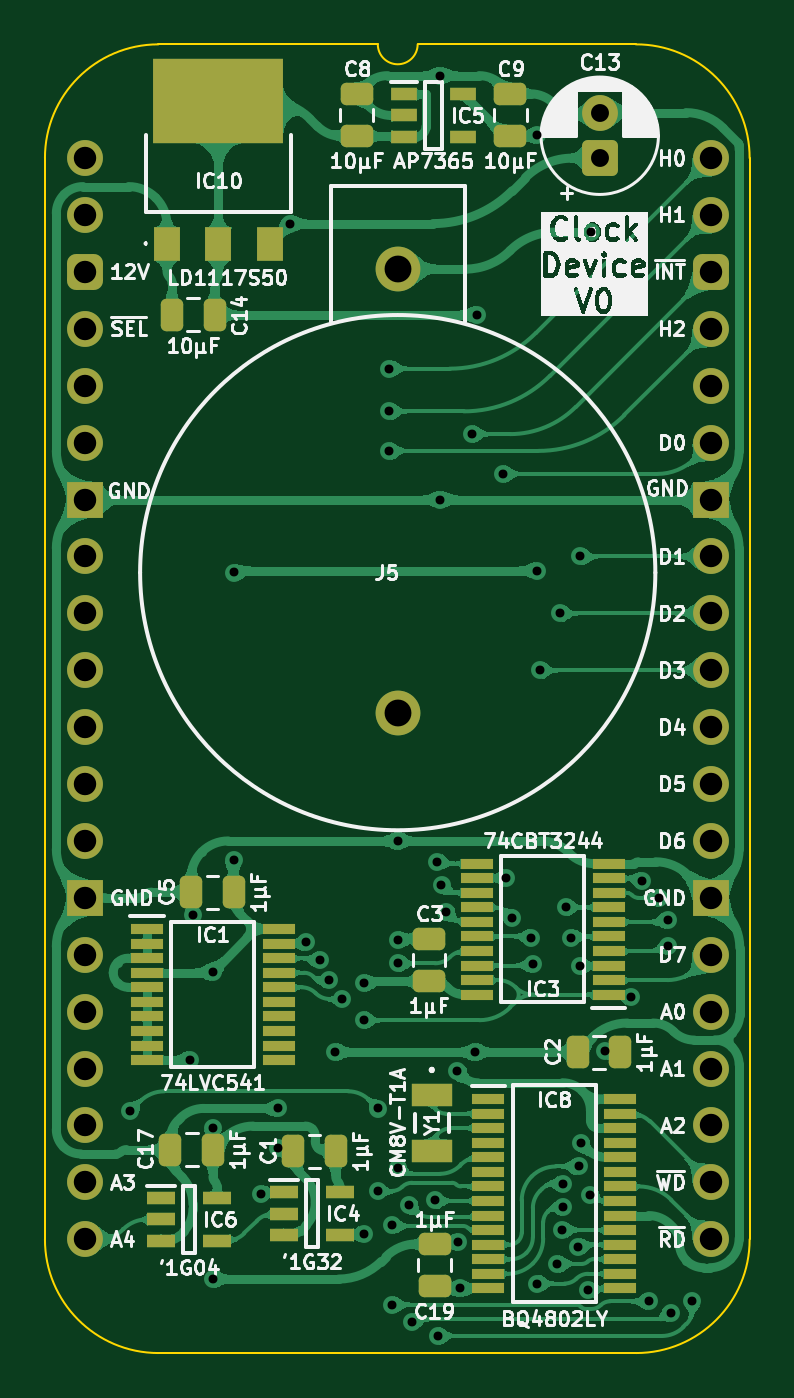
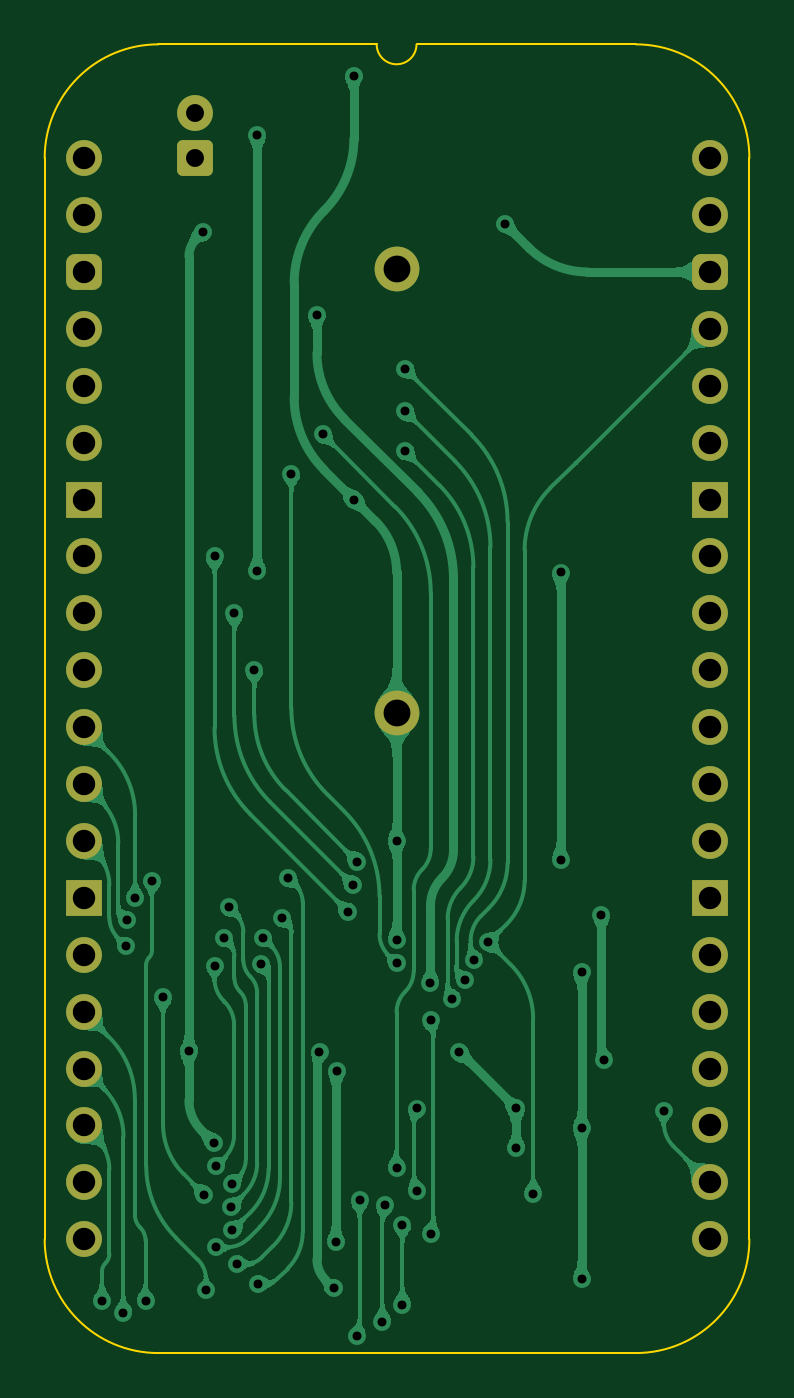
Circuit board: 11 layer files. Board 31.5 x 58.4 mm.
- bottom_copper: Clock Device-B_Cu.gbl (111955 bytes)
- bottom_mask: Clock Device-B_Mask.gbs (2354 bytes)
- paste: Clock Device-B_Paste.gbp (453 bytes)
- bottom_silk: Clock Device-B_Silkscreen.gbo (454 bytes)
- outline: Clock Device-Edge_Cuts.gm1 (1051 bytes)
- top_copper: Clock Device-F_Cu.gtl (270953 bytes)
- top_mask: Clock Device-F_Mask.gts (5832 bytes)
- paste: Clock Device-F_Paste.gtp (4476 bytes)
- top_silk: Clock Device-F_Silkscreen.gto (119375 bytes)
- drill: Clock Device-NPTH.drl (265 bytes)
- drill: Clock Device-PTH.drl (2047 bytes)

=== bottom_copper: Clock Device-B_Cu.gbl (111955 bytes, source omitted) ===
=== bottom_mask: Clock Device-B_Mask.gbs (2354 bytes, source withheld) ===
=== paste: Clock Device-B_Paste.gbp ===
%TF.GenerationSoftware,KiCad,Pcbnew,9.0.4*%
%TF.CreationDate,2025-09-19T09:14:31+02:00*%
%TF.ProjectId,Clock Device,436c6f63-6b20-4446-9576-6963652e6b69,V1*%
%TF.SameCoordinates,Original*%
%TF.FileFunction,Paste,Bot*%
%TF.FilePolarity,Positive*%
%FSLAX46Y46*%
G04 Gerber Fmt 4.6, Leading zero omitted, Abs format (unit mm)*
G04 Created by KiCad (PCBNEW 9.0.4) date 2025-09-19 09:14:31*
%MOMM*%
%LPD*%
G01*
G04 APERTURE LIST*
G04 APERTURE END LIST*
M02*

=== bottom_silk: Clock Device-B_Silkscreen.gbo ===
%TF.GenerationSoftware,KiCad,Pcbnew,9.0.4*%
%TF.CreationDate,2025-09-19T09:14:31+02:00*%
%TF.ProjectId,Clock Device,436c6f63-6b20-4446-9576-6963652e6b69,V1*%
%TF.SameCoordinates,Original*%
%TF.FileFunction,Legend,Bot*%
%TF.FilePolarity,Positive*%
%FSLAX46Y46*%
G04 Gerber Fmt 4.6, Leading zero omitted, Abs format (unit mm)*
G04 Created by KiCad (PCBNEW 9.0.4) date 2025-09-19 09:14:31*
%MOMM*%
%LPD*%
G01*
G04 APERTURE LIST*
G04 APERTURE END LIST*
M02*

=== outline: Clock Device-Edge_Cuts.gm1 ===
%TF.GenerationSoftware,KiCad,Pcbnew,9.0.4*%
%TF.CreationDate,2025-09-19T09:14:31+02:00*%
%TF.ProjectId,Clock Device,436c6f63-6b20-4446-9576-6963652e6b69,V1*%
%TF.SameCoordinates,Original*%
%TF.FileFunction,Profile,NP*%
%FSLAX46Y46*%
G04 Gerber Fmt 4.6, Leading zero omitted, Abs format (unit mm)*
G04 Created by KiCad (PCBNEW 9.0.4) date 2025-09-19 09:14:31*
%MOMM*%
%LPD*%
G01*
G04 APERTURE LIST*
%TA.AperFunction,Profile*%
%ADD10C,0.100000*%
%TD*%
G04 APERTURE END LIST*
D10*
X-1778000Y0D02*
G75*
G02*
X3283981Y5080000I5071000J9000D01*
G01*
X14859000Y5080000D02*
G75*
G02*
X13081000Y5080000I-889000J0D01*
G01*
X24599257Y5079999D02*
G75*
G02*
X29679259Y0I9003J-5070999D01*
G01*
X3283981Y-53340000D02*
G75*
G02*
X-1778000Y-48260000I9019J5071000D01*
G01*
X29679257Y0D02*
X29679257Y-48260000D01*
X29679257Y-48260000D02*
G75*
G02*
X24617276Y-53339997I-5070997J-9000D01*
G01*
X24617276Y-53340000D02*
X3283981Y-53340000D01*
X13081000Y5080000D02*
X3283981Y5080000D01*
X-1778000Y0D02*
X-1778000Y-48260000D01*
X24599257Y5079999D02*
X14859000Y5080000D01*
M02*

=== top_copper: Clock Device-F_Cu.gtl (270953 bytes, source omitted) ===
=== top_mask: Clock Device-F_Mask.gts ===
%TF.GenerationSoftware,KiCad,Pcbnew,9.0.4*%
%TF.CreationDate,2025-09-19T09:14:31+02:00*%
%TF.ProjectId,Clock Device,436c6f63-6b20-4446-9576-6963652e6b69,V1*%
%TF.SameCoordinates,Original*%
%TF.FileFunction,Soldermask,Top*%
%TF.FilePolarity,Negative*%
%FSLAX46Y46*%
G04 Gerber Fmt 4.6, Leading zero omitted, Abs format (unit mm)*
G04 Created by KiCad (PCBNEW 9.0.4) date 2025-09-19 09:14:31*
%MOMM*%
%LPD*%
G01*
G04 APERTURE LIST*
G04 Aperture macros list*
%AMRoundRect*
0 Rectangle with rounded corners*
0 $1 Rounding radius*
0 $2 $3 $4 $5 $6 $7 $8 $9 X,Y pos of 4 corners*
0 Add a 4 corners polygon primitive as box body*
4,1,4,$2,$3,$4,$5,$6,$7,$8,$9,$2,$3,0*
0 Add four circle primitives for the rounded corners*
1,1,$1+$1,$2,$3*
1,1,$1+$1,$4,$5*
1,1,$1+$1,$6,$7*
1,1,$1+$1,$8,$9*
0 Add four rect primitives between the rounded corners*
20,1,$1+$1,$2,$3,$4,$5,0*
20,1,$1+$1,$4,$5,$6,$7,0*
20,1,$1+$1,$6,$7,$8,$9,0*
20,1,$1+$1,$8,$9,$2,$3,0*%
G04 Aperture macros list end*
%ADD10RoundRect,0.250000X-0.250000X-0.475000X0.250000X-0.475000X0.250000X0.475000X-0.250000X0.475000X0*%
%ADD11RoundRect,0.250000X0.250000X0.475000X-0.250000X0.475000X-0.250000X-0.475000X0.250000X-0.475000X0*%
%ADD12RoundRect,0.250000X0.475000X-0.250000X0.475000X0.250000X-0.475000X0.250000X-0.475000X-0.250000X0*%
%ADD13C,1.600000*%
%ADD14O,1.600000X1.600000*%
%ADD15RoundRect,0.400000X-0.400000X-0.400000X0.400000X-0.400000X0.400000X0.400000X-0.400000X0.400000X0*%
%ADD16R,1.600000X1.600000*%
%ADD17R,1.200000X1.500000*%
%ADD18R,5.842000X3.810000*%
%ADD19R,1.475000X0.450000*%
%ADD20R,1.250000X0.600000*%
%ADD21RoundRect,0.250000X-0.475000X0.250000X-0.475000X-0.250000X0.475000X-0.250000X0.475000X0.250000X0*%
%ADD22R,1.800000X1.000000*%
%ADD23C,2.000000*%
%ADD24R,1.150000X0.600000*%
%ADD25RoundRect,0.250000X0.550000X-0.550000X0.550000X0.550000X-0.550000X0.550000X-0.550000X-0.550000X0*%
G04 APERTURE END LIST*
D10*
%TO.C,C14*%
X3892000Y-6985000D03*
X5792000Y-6985000D03*
%TD*%
D11*
%TO.C,C2*%
X23904000Y-39904000D03*
X22004000Y-39904000D03*
%TD*%
D12*
%TO.C,C8*%
X12133000Y971000D03*
X12133000Y2871000D03*
%TD*%
D11*
%TO.C,C1*%
X11202000Y-44323000D03*
X9302000Y-44323000D03*
%TD*%
D13*
%TO.C,J1*%
X0Y0D03*
D14*
X0Y-2540000D03*
D15*
X0Y-5080000D03*
D14*
X0Y-7620000D03*
X0Y-10160000D03*
X0Y-12700000D03*
D16*
X0Y-15240000D03*
D14*
X0Y-17780000D03*
X0Y-20320000D03*
X0Y-22860000D03*
X0Y-25400000D03*
X0Y-27940000D03*
X0Y-30480000D03*
D16*
X0Y-33020000D03*
D14*
X0Y-35560000D03*
X0Y-38100000D03*
X0Y-40640000D03*
X0Y-43180000D03*
X0Y-45720000D03*
X0Y-48260000D03*
%TD*%
D17*
%TO.C,IC10*%
X3669000Y-3835000D03*
X5969000Y-3835000D03*
X8269000Y-3835000D03*
D18*
X5969000Y2540000D03*
%TD*%
D19*
%TO.C,IC8*%
X18017000Y-42003000D03*
X18017000Y-42653000D03*
X18017000Y-43303000D03*
X18017000Y-43953000D03*
X18017000Y-44603000D03*
X18017000Y-45253000D03*
X18017000Y-45903000D03*
X18017000Y-46553000D03*
X18017000Y-47203000D03*
X18017000Y-47853000D03*
X18017000Y-48503000D03*
X18017000Y-49153000D03*
X18017000Y-49803000D03*
X18017000Y-50453000D03*
X23893000Y-50453000D03*
X23893000Y-49803000D03*
X23893000Y-49153000D03*
X23893000Y-48503000D03*
X23893000Y-47853000D03*
X23893000Y-47203000D03*
X23893000Y-46553000D03*
X23893000Y-45903000D03*
X23893000Y-45253000D03*
X23893000Y-44603000D03*
X23893000Y-43953000D03*
X23893000Y-43303000D03*
X23893000Y-42653000D03*
X23893000Y-42003000D03*
%TD*%
D11*
%TO.C,C5*%
X6649000Y-32766000D03*
X4749000Y-32766000D03*
%TD*%
D19*
%TO.C,IC3*%
X23385000Y-37342000D03*
X23385000Y-36692000D03*
X23385000Y-36042000D03*
X23385000Y-35392000D03*
X23385000Y-34742000D03*
X23385000Y-34092000D03*
X23385000Y-33442000D03*
X23385000Y-32792000D03*
X23385000Y-32142000D03*
X23385000Y-31492000D03*
X17509000Y-31492000D03*
X17509000Y-32142000D03*
X17509000Y-32792000D03*
X17509000Y-33442000D03*
X17509000Y-34092000D03*
X17509000Y-34742000D03*
X17509000Y-35392000D03*
X17509000Y-36042000D03*
X17509000Y-36692000D03*
X17509000Y-37342000D03*
%TD*%
D12*
%TO.C,C3*%
X15367000Y-36748000D03*
X15367000Y-34848000D03*
%TD*%
D20*
%TO.C,IC6*%
X3390000Y-46421000D03*
X3390000Y-47371000D03*
X3390000Y-48321000D03*
X5890000Y-48321000D03*
X5890000Y-46421000D03*
%TD*%
D11*
%TO.C,C17*%
X5721000Y-44257000D03*
X3821000Y-44257000D03*
%TD*%
D21*
%TO.C,C19*%
X15621000Y-48469000D03*
X15621000Y-50369000D03*
%TD*%
D22*
%TO.C,Y1*%
X15494000Y-41803000D03*
X15494000Y-44303000D03*
%TD*%
D23*
%TO.C,J5*%
X13970000Y-4953000D03*
X13970000Y-24753000D03*
%TD*%
D20*
%TO.C,IC4*%
X8891000Y-46167000D03*
X8891000Y-47117000D03*
X8891000Y-48067000D03*
X11391000Y-48067000D03*
X11391000Y-46167000D03*
%TD*%
D12*
%TO.C,C9*%
X18991000Y971000D03*
X18991000Y2871000D03*
%TD*%
D19*
%TO.C,IC1*%
X2777000Y-34413000D03*
X2777000Y-35063000D03*
X2777000Y-35713000D03*
X2777000Y-36363000D03*
X2777000Y-37013000D03*
X2777000Y-37663000D03*
X2777000Y-38313000D03*
X2777000Y-38963000D03*
X2777000Y-39613000D03*
X2777000Y-40263000D03*
X8653000Y-40263000D03*
X8653000Y-39613000D03*
X8653000Y-38963000D03*
X8653000Y-38313000D03*
X8653000Y-37663000D03*
X8653000Y-37013000D03*
X8653000Y-36363000D03*
X8653000Y-35713000D03*
X8653000Y-35063000D03*
X8653000Y-34413000D03*
%TD*%
D24*
%TO.C,IC5*%
X14262000Y2855000D03*
X14262000Y1905000D03*
X14262000Y955000D03*
X16862000Y955000D03*
X16862000Y2855000D03*
%TD*%
D13*
%TO.C,J2*%
X27940000Y0D03*
D14*
X27940000Y-2540000D03*
D15*
X27940000Y-5080000D03*
D14*
X27940000Y-7620000D03*
X27940000Y-10160000D03*
X27940000Y-12700000D03*
D16*
X27940000Y-15240000D03*
D14*
X27940000Y-17780000D03*
X27940000Y-20320000D03*
X27940000Y-22860000D03*
X27940000Y-25400000D03*
X27940000Y-27940000D03*
X27940000Y-30480000D03*
D16*
X27940000Y-33020000D03*
D14*
X27940000Y-35560000D03*
X27940000Y-38100000D03*
X27940000Y-40640000D03*
X27940000Y-43180000D03*
X27940000Y-45720000D03*
X27940000Y-48260000D03*
%TD*%
D25*
%TO.C,C13*%
X22987000Y0D03*
D13*
X22987000Y2000000D03*
%TD*%
M02*

=== paste: Clock Device-F_Paste.gtp ===
%TF.GenerationSoftware,KiCad,Pcbnew,9.0.4*%
%TF.CreationDate,2025-09-19T09:14:31+02:00*%
%TF.ProjectId,Clock Device,436c6f63-6b20-4446-9576-6963652e6b69,V1*%
%TF.SameCoordinates,Original*%
%TF.FileFunction,Paste,Top*%
%TF.FilePolarity,Positive*%
%FSLAX46Y46*%
G04 Gerber Fmt 4.6, Leading zero omitted, Abs format (unit mm)*
G04 Created by KiCad (PCBNEW 9.0.4) date 2025-09-19 09:14:31*
%MOMM*%
%LPD*%
G01*
G04 APERTURE LIST*
G04 Aperture macros list*
%AMRoundRect*
0 Rectangle with rounded corners*
0 $1 Rounding radius*
0 $2 $3 $4 $5 $6 $7 $8 $9 X,Y pos of 4 corners*
0 Add a 4 corners polygon primitive as box body*
4,1,4,$2,$3,$4,$5,$6,$7,$8,$9,$2,$3,0*
0 Add four circle primitives for the rounded corners*
1,1,$1+$1,$2,$3*
1,1,$1+$1,$4,$5*
1,1,$1+$1,$6,$7*
1,1,$1+$1,$8,$9*
0 Add four rect primitives between the rounded corners*
20,1,$1+$1,$2,$3,$4,$5,0*
20,1,$1+$1,$4,$5,$6,$7,0*
20,1,$1+$1,$6,$7,$8,$9,0*
20,1,$1+$1,$8,$9,$2,$3,0*%
G04 Aperture macros list end*
%ADD10RoundRect,0.250000X-0.250000X-0.475000X0.250000X-0.475000X0.250000X0.475000X-0.250000X0.475000X0*%
%ADD11RoundRect,0.250000X0.250000X0.475000X-0.250000X0.475000X-0.250000X-0.475000X0.250000X-0.475000X0*%
%ADD12RoundRect,0.250000X0.475000X-0.250000X0.475000X0.250000X-0.475000X0.250000X-0.475000X-0.250000X0*%
%ADD13R,1.200000X1.500000*%
%ADD14R,5.842000X3.810000*%
%ADD15R,1.475000X0.450000*%
%ADD16R,1.250000X0.600000*%
%ADD17RoundRect,0.250000X-0.475000X0.250000X-0.475000X-0.250000X0.475000X-0.250000X0.475000X0.250000X0*%
%ADD18R,1.800000X1.000000*%
%ADD19R,1.150000X0.600000*%
G04 APERTURE END LIST*
D10*
%TO.C,C14*%
X3892000Y-6985000D03*
X5792000Y-6985000D03*
%TD*%
D11*
%TO.C,C2*%
X23904000Y-39904000D03*
X22004000Y-39904000D03*
%TD*%
D12*
%TO.C,C8*%
X12133000Y971000D03*
X12133000Y2871000D03*
%TD*%
D11*
%TO.C,C1*%
X11202000Y-44323000D03*
X9302000Y-44323000D03*
%TD*%
D13*
%TO.C,IC10*%
X3669000Y-3835000D03*
X5969000Y-3835000D03*
X8269000Y-3835000D03*
D14*
X5969000Y2540000D03*
%TD*%
D15*
%TO.C,IC8*%
X18017000Y-42003000D03*
X18017000Y-42653000D03*
X18017000Y-43303000D03*
X18017000Y-43953000D03*
X18017000Y-44603000D03*
X18017000Y-45253000D03*
X18017000Y-45903000D03*
X18017000Y-46553000D03*
X18017000Y-47203000D03*
X18017000Y-47853000D03*
X18017000Y-48503000D03*
X18017000Y-49153000D03*
X18017000Y-49803000D03*
X18017000Y-50453000D03*
X23893000Y-50453000D03*
X23893000Y-49803000D03*
X23893000Y-49153000D03*
X23893000Y-48503000D03*
X23893000Y-47853000D03*
X23893000Y-47203000D03*
X23893000Y-46553000D03*
X23893000Y-45903000D03*
X23893000Y-45253000D03*
X23893000Y-44603000D03*
X23893000Y-43953000D03*
X23893000Y-43303000D03*
X23893000Y-42653000D03*
X23893000Y-42003000D03*
%TD*%
D11*
%TO.C,C5*%
X6649000Y-32766000D03*
X4749000Y-32766000D03*
%TD*%
D15*
%TO.C,IC3*%
X23385000Y-37342000D03*
X23385000Y-36692000D03*
X23385000Y-36042000D03*
X23385000Y-35392000D03*
X23385000Y-34742000D03*
X23385000Y-34092000D03*
X23385000Y-33442000D03*
X23385000Y-32792000D03*
X23385000Y-32142000D03*
X23385000Y-31492000D03*
X17509000Y-31492000D03*
X17509000Y-32142000D03*
X17509000Y-32792000D03*
X17509000Y-33442000D03*
X17509000Y-34092000D03*
X17509000Y-34742000D03*
X17509000Y-35392000D03*
X17509000Y-36042000D03*
X17509000Y-36692000D03*
X17509000Y-37342000D03*
%TD*%
D12*
%TO.C,C3*%
X15367000Y-36748000D03*
X15367000Y-34848000D03*
%TD*%
D16*
%TO.C,IC6*%
X3390000Y-46421000D03*
X3390000Y-47371000D03*
X3390000Y-48321000D03*
X5890000Y-48321000D03*
X5890000Y-46421000D03*
%TD*%
D11*
%TO.C,C17*%
X5721000Y-44257000D03*
X3821000Y-44257000D03*
%TD*%
D17*
%TO.C,C19*%
X15621000Y-48469000D03*
X15621000Y-50369000D03*
%TD*%
D18*
%TO.C,Y1*%
X15494000Y-41803000D03*
X15494000Y-44303000D03*
%TD*%
D16*
%TO.C,IC4*%
X8891000Y-46167000D03*
X8891000Y-47117000D03*
X8891000Y-48067000D03*
X11391000Y-48067000D03*
X11391000Y-46167000D03*
%TD*%
D12*
%TO.C,C9*%
X18991000Y971000D03*
X18991000Y2871000D03*
%TD*%
D15*
%TO.C,IC1*%
X2777000Y-34413000D03*
X2777000Y-35063000D03*
X2777000Y-35713000D03*
X2777000Y-36363000D03*
X2777000Y-37013000D03*
X2777000Y-37663000D03*
X2777000Y-38313000D03*
X2777000Y-38963000D03*
X2777000Y-39613000D03*
X2777000Y-40263000D03*
X8653000Y-40263000D03*
X8653000Y-39613000D03*
X8653000Y-38963000D03*
X8653000Y-38313000D03*
X8653000Y-37663000D03*
X8653000Y-37013000D03*
X8653000Y-36363000D03*
X8653000Y-35713000D03*
X8653000Y-35063000D03*
X8653000Y-34413000D03*
%TD*%
D19*
%TO.C,IC5*%
X14262000Y2855000D03*
X14262000Y1905000D03*
X14262000Y955000D03*
X16862000Y955000D03*
X16862000Y2855000D03*
%TD*%
M02*

=== top_silk: Clock Device-F_Silkscreen.gto (119375 bytes, source omitted) ===
=== drill: Clock Device-NPTH.drl ===
M48
; DRILL file {KiCad 9.0.4} date 2025-09-19T09:14:33+0200
; FORMAT={-:-/ absolute / inch / decimal}
; #@! TF.CreationDate,2025-09-19T09:14:33+02:00
; #@! TF.GenerationSoftware,Kicad,Pcbnew,9.0.4
; #@! TF.FileFunction,NonPlated,1,2,NPTH
FMAT,2
INCH
%
G90
G05
M30

=== drill: Clock Device-PTH.drl ===
M48
; DRILL file {KiCad 9.0.4} date 2025-09-19T09:14:33+0200
; FORMAT={-:-/ absolute / inch / decimal}
; #@! TF.CreationDate,2025-09-19T09:14:33+02:00
; #@! TF.GenerationSoftware,Kicad,Pcbnew,9.0.4
; #@! TF.FileFunction,Plated,1,2,PTH
FMAT,2
INCH
; #@! TA.AperFunction,Plated,PTH,ViaDrill
T1C0.0157
; #@! TA.AperFunction,Plated,PTH,ComponentDrill
T2C0.0315
; #@! TA.AperFunction,Plated,PTH,ComponentDrill
T3C0.0394
; #@! TA.AperFunction,Plated,PTH,ComponentDrill
T4C0.0472
%
G90
G05
T1
X0.08Y-1.675
X0.185Y-1.585
X0.19Y-1.33
X0.225Y-1.43
X0.225Y-1.705
X0.225Y-1.97
X0.2618Y-0.7282
X0.2618Y-1.2331
X0.31Y-1.82
X0.34Y-1.67
X0.34Y-1.74
X0.36Y-0.115
X0.3885Y-1.3782
X0.4131Y-1.4093
X0.43Y-1.445
X0.44Y-1.571
X0.4518Y-1.4778
X0.49Y-1.515
X0.49Y-1.89
X0.4905Y-1.45
X0.5148Y-1.6702
X0.515Y-1.815
X0.535Y-0.37
X0.535Y-0.445
X0.535Y-0.5145
X0.54Y-1.875
X0.54Y-2.015
X0.55Y-1.2
X0.55Y-1.3737
X0.55Y-1.415
X0.55Y-1.775
X0.57Y-1.84
X0.575Y-2.045
X0.615Y-1.8315
X0.6193Y-1.2363
X0.62Y-2.07
X0.625Y0.145
X0.625Y-0.6
X0.6269Y-1.2769
X0.635Y-1.325
X0.655Y-1.6041
X0.6567Y-1.905
X0.66Y-1.9863
X0.68Y-0.485
X0.6855Y-1.571
X0.69Y-0.275
X0.735Y-0.555
X0.74Y-1.2654
X0.7509Y-1.3359
X0.785Y-1.37
X0.7882Y-1.4168
X0.7939Y-1.9778
X0.795Y0.04
X0.795Y-0.725
X0.8Y-0.9
X0.8304Y-1.9433
X0.835Y-0.8
X0.8385Y-1.8844
X0.8399Y-1.8023
X0.8409Y-1.8436
X0.845Y-1.3166
X0.8541Y-1.37
X0.8675Y-1.9138
X0.8682Y-1.7721
X0.87Y-0.7
X0.87Y-1.42
X0.8716Y-1.73
X0.885Y-1.99
X0.8881Y-1.8214
X0.89Y-0.13
X0.915Y-1.57
X0.9605Y-1.475
X0.98Y-1.2697
X0.9912Y-2.009
X1.0095Y-1.3
X1.0244Y-1.3394
X1.025Y-1.385
X1.03Y-2.03
X1.068Y-2.0083
T2
X0.905Y0.0787
X0.905Y0.0
T3
X0.0Y0.0
X0.0Y-0.1
X0.0Y-0.2
X0.0Y-0.3
X0.0Y-0.4
X0.0Y-0.5
X0.0Y-0.6
X0.0Y-0.7
X0.0Y-0.8
X0.0Y-0.9
X0.0Y-1.0
X0.0Y-1.1
X0.0Y-1.2
X0.0Y-1.3
X0.0Y-1.4
X0.0Y-1.5
X0.0Y-1.6
X0.0Y-1.7
X0.0Y-1.8
X0.0Y-1.9
X1.1Y0.0
X1.1Y-0.1
X1.1Y-0.2
X1.1Y-0.3
X1.1Y-0.4
X1.1Y-0.5
X1.1Y-0.6
X1.1Y-0.7
X1.1Y-0.8
X1.1Y-0.9
X1.1Y-1.0
X1.1Y-1.1
X1.1Y-1.2
X1.1Y-1.3
X1.1Y-1.4
X1.1Y-1.5
X1.1Y-1.6
X1.1Y-1.7
X1.1Y-1.8
X1.1Y-1.9
T4
X0.55Y-0.195
X0.55Y-0.9745
M30
